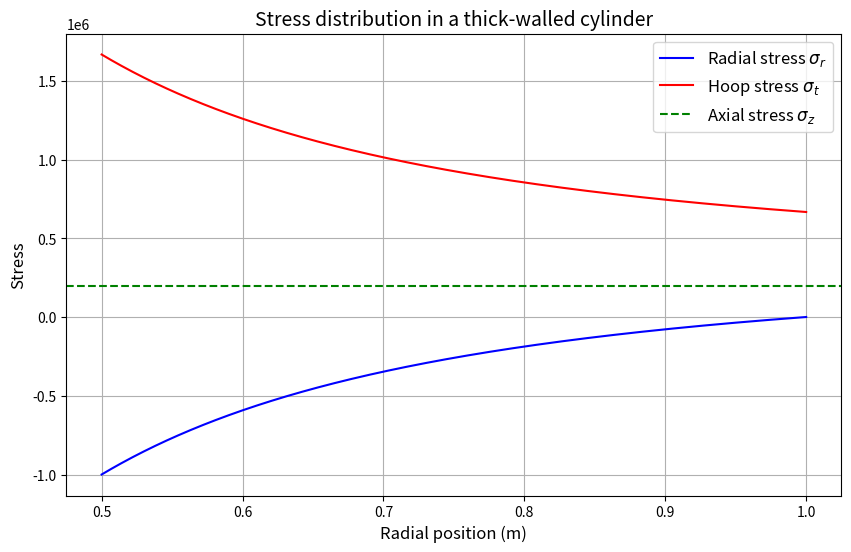

The matplotlib source for this figure:
import numpy as np
import matplotlib.pyplot as plt

# Define problem parameters
a = 0.5  # Inner radius (m)
b = 1.0  # Outer radius (m)
pi = 1e6  # Inner pressure (Pa)
po = 0  # Outer pressure (Pa)

nu = 0.3

# Radial positions for evaluation
r = np.linspace(a, b, 500)

# Compute constants for the stress distribution
A = (pi * a**2 - po * b**2) / (b**2 - a**2)
B = (a**2 * b**2 * (po - pi)) / (b**2 - a**2)

# Radial stress
sigma_r = A + B / r**2

# Hoop (tangential) stress
sigma_theta = A - B / r**2

# Axial (longitudinal) stress
sigma_z = 2 * nu * A

# Plot results
plt.figure(figsize=(10, 6))

# Normalized radial stress plot
plt.plot(r, sigma_r, label='Radial stress $\sigma_r$', color='blue')

# Normalized hoop stress plot
plt.plot(r, sigma_theta, label='Hoop stress $\sigma_t$', color='red')

# Normalized axial stress plot
plt.axhline(sigma_z, label='Axial stress $\sigma_z$', color='green', linestyle='--')

# Add labels and legend
plt.title('Stress distribution in a thick-walled cylinder', fontsize=14)
plt.xlabel('Radial position (m)', fontsize=12)
plt.ylabel('Stress', fontsize=12)
plt.grid(True)
plt.legend(fontsize=12)

# Show plot
plt.show()
